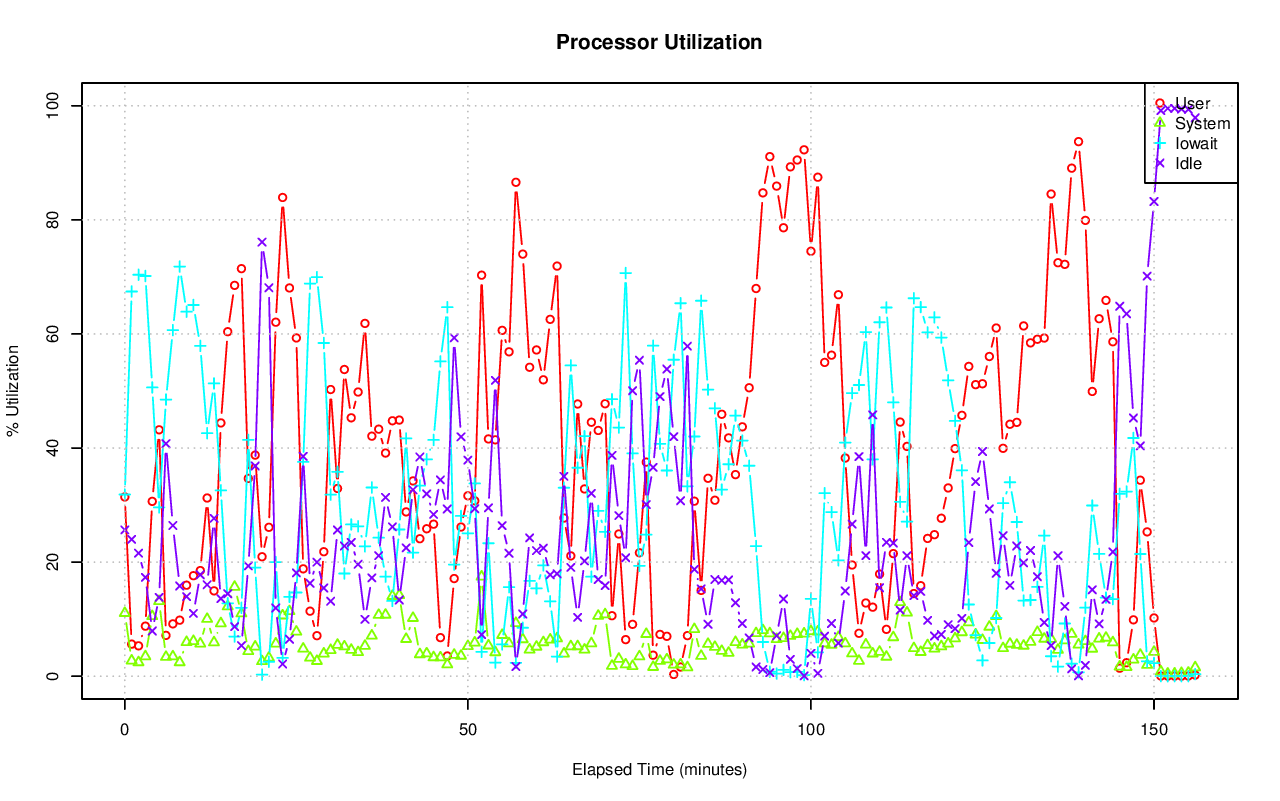

The data file committed next to this chart (first rows):
# hostname; interval; timestamp; CPU; %user; %nice; %system; %iowait; %steal; %idle
pgxl1; 60; 1440262743; -1; 31.42; 0.00; 11.06; 31.85; 0.04; 25.64
pgxl1; 60; 1440262743; 0; 29.58; 0.00; 12.30; 31.13; 0.03; 26.96
pgxl1; 60; 1440262743; 1; 31.59; 0.00; 10.64; 32.48; 0.02; 25.28
pgxl1; 60; 1440262743; 2; 33.55; 0.00; 10.87; 35.27; 0.07; 20.25
pgxl1; 60; 1440262743; 3; 31.00; 0.00; 10.40; 28.58; 0.03; 29.98
pgxl1; 60; 1440262803; -1; 5.62; 0.00; 2.72; 67.45; 0.22; 23.99
pgxl1; 60; 1440262803; 0; 5.44; 0.00; 3.56; 69.50; 0.23; 21.26
pgxl1; 60; 1440262803; 1; 4.70; 0.00; 2.12; 75.81; 0.14; 17.23
pgxl1; 60; 1440262803; 2; 6.70; 0.00; 3.35; 76.10; 0.40; 13.46
pgxl1; 60; 1440262803; 3; 5.65; 0.00; 1.91; 48.87; 0.10; 43.48
pgxl1; 60; 1440262863; -1; 5.32; 0.00; 2.43; 70.38; 0.29; 21.57
pgxl1; 60; 1440262863; 0; 5.68; 0.00; 3.45; 71.29; 0.36; 19.23
pgxl1; 60; 1440262863; 1; 4.95; 0.00; 2.28; 78.23; 0.16; 14.38
pgxl1; 60; 1440262863; 2; 5.61; 0.00; 2.55; 77.03; 0.53; 14.29
pgxl1; 60; 1440262863; 3; 5.09; 0.00; 1.48; 55.38; 0.12; 37.93
pgxl1; 60; 1440262923; -1; 8.77; 0.00; 3.46; 70.16; 0.27; 17.33
pgxl1; 60; 1440262923; 0; 8.98; 0.00; 4.68; 72.00; 0.35; 13.98
pgxl1; 60; 1440262923; 1; 7.99; 0.00; 3.20; 77.90; 0.14; 10.77
pgxl1; 60; 1440262923; 2; 10.57; 0.00; 3.54; 74.14; 0.49; 11.26
pgxl1; 60; 1440262923; 3; 7.62; 0.00; 2.43; 56.91; 0.12; 32.91
pgxl1; 60; 1440262983; -1; 30.65; 0.00; 10.51; 50.62; 0.31; 7.92
pgxl1; 60; 1440262983; 0; 31.59; 0.00; 16.19; 45.67; 0.41; 6.14
pgxl1; 60; 1440262983; 1; 28.91; 0.00; 8.22; 56.01; 0.25; 6.60
pgxl1; 60; 1440262983; 2; 34.99; 0.00; 10.07; 51.25; 0.36; 3.32
pgxl1; 60; 1440262983; 3; 27.13; 0.00; 7.49; 49.64; 0.21; 15.53
pgxl1; 60; 1440263043; -1; 43.20; 0.00; 13.15; 29.59; 0.24; 13.83
pgxl1; 60; 1440263043; 0; 44.82; 0.00; 20.04; 16.29; 0.33; 18.53
pgxl1; 60; 1440263043; 1; 40.79; 0.00; 11.32; 34.27; 0.22; 13.41
pgxl1; 60; 1440263043; 2; 47.05; 0.00; 11.51; 38.05; 0.25; 3.14
pgxl1; 60; 1440263043; 3; 40.04; 0.00; 9.60; 30.10; 0.18; 20.09
pgxl1; 60; 1440263103; -1; 7.15; 0.00; 3.36; 48.50; 0.22; 40.77
pgxl1; 60; 1440263103; 0; 7.86; 0.00; 3.50; 38.37; 0.19; 50.09
pgxl1; 60; 1440263103; 1; 6.67; 0.00; 4.05; 48.48; 0.18; 40.62
pgxl1; 60; 1440263103; 2; 8.18; 0.00; 3.62; 66.50; 0.35; 21.37
pgxl1; 60; 1440263103; 3; 5.93; 0.00; 2.21; 41.18; 0.18; 50.50
pgxl1; 60; 1440263163; -1; 9.17; 0.00; 3.45; 60.67; 0.28; 26.42
pgxl1; 60; 1440263163; 0; 8.78; 0.00; 2.45; 48.96; 0.25; 39.56
pgxl1; 60; 1440263163; 1; 8.66; 0.00; 3.07; 61.02; 0.27; 26.98
pgxl1; 60; 1440263163; 2; 13.63; 0.00; 4.91; 76.35; 0.37; 4.75
pgxl1; 60; 1440263163; 3; 5.69; 0.00; 3.46; 56.71; 0.25; 33.90
pgxl1; 60; 1440263223; -1; 9.82; 0.00; 2.43; 71.82; 0.11; 15.81
pgxl1; 60; 1440263223; 0; 8.26; 0.00; 2.69; 70.28; 0.09; 18.68
pgxl1; 60; 1440263223; 1; 17.19; 0.00; 2.60; 67.87; 0.07; 12.27
pgxl1; 60; 1440263223; 2; 9.42; 0.00; 2.70; 82.27; 0.21; 5.39
pgxl1; 60; 1440263223; 3; 4.38; 0.00; 1.73; 67.08; 0.07; 26.73
pgxl1; 60; 1440263283; -1; 15.95; 0.00; 5.96; 63.90; 0.23; 13.96
pgxl1; 60; 1440263283; 0; 15.36; 0.00; 5.98; 62.56; 0.28; 15.82
pgxl1; 60; 1440263283; 1; 15.00; 0.00; 7.26; 66.81; 0.12; 10.80
pgxl1; 60; 1440263283; 2; 19.72; 0.00; 6.56; 67.42; 0.39; 5.90
pgxl1; 60; 1440263283; 3; 13.81; 0.00; 4.07; 58.91; 0.10; 23.11
pgxl1; 60; 1440263343; -1; 17.62; 0.00; 6.14; 65.08; 0.16; 11.00
pgxl1; 60; 1440263343; 0; 16.38; 0.00; 7.74; 62.14; 0.23; 13.50
pgxl1; 60; 1440263343; 1; 17.34; 0.00; 5.35; 67.31; 0.10; 9.89
pgxl1; 60; 1440263343; 2; 23.12; 0.00; 5.85; 67.72; 0.21; 3.09
pgxl1; 60; 1440263343; 3; 13.74; 0.00; 5.62; 63.16; 0.09; 17.39
pgxl1; 60; 1440263403; -1; 18.52; 0.00; 5.71; 57.91; 0.07; 17.79
pgxl1; 60; 1440263403; 0; 18.60; 0.00; 5.88; 48.55; 0.05; 26.91
pgxl1; 60; 1440263403; 1; 16.85; 0.00; 6.10; 62.57; 0.05; 14.43
pgxl1; 60; 1440263403; 2; 22.57; 0.00; 6.58; 66.16; 0.14; 4.55
pgxl1; 60; 1440263403; 3; 16.10; 0.00; 4.29; 54.53; 0.05; 25.03
... 725 more rows
